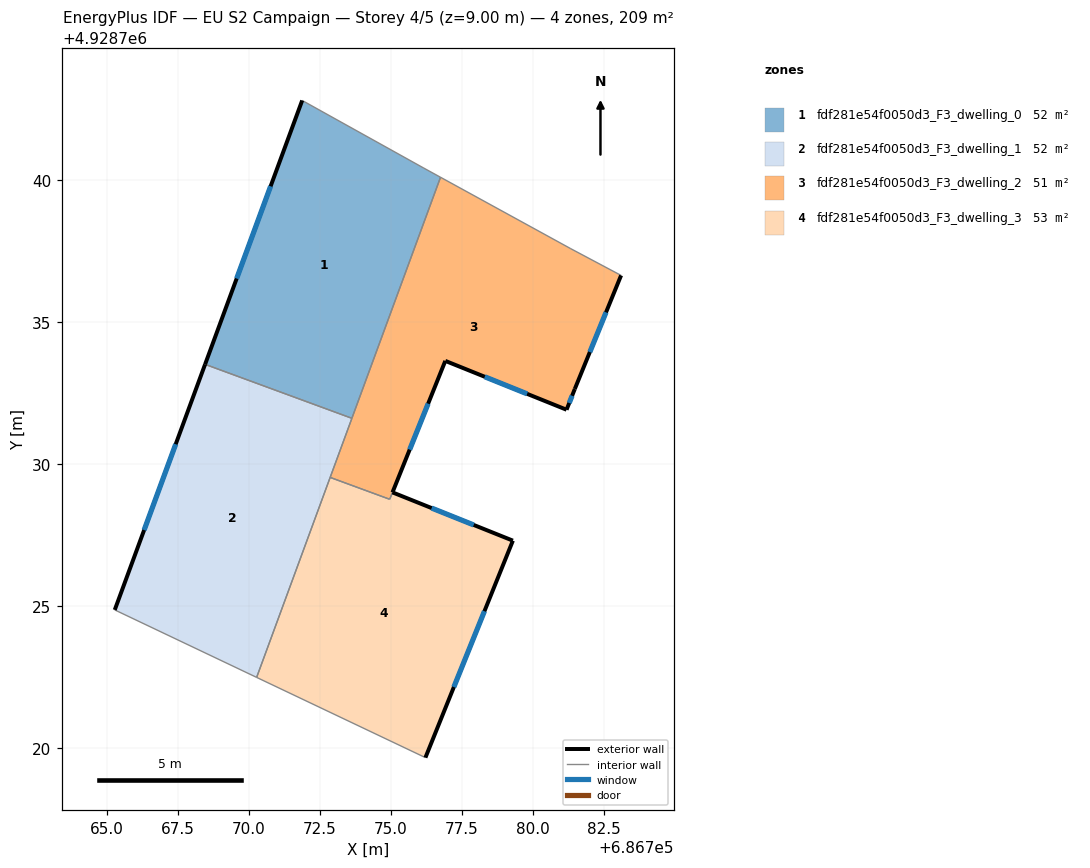
=== STOREY PLAN SPEC (per zone: floor XY polygon, exterior-wall plan segments, windows/doors) ===
zone 1: fdf281e54f0050d3_F3_dwelling_0  (52.1 m²)
  floor: (686776.15, 4928740.43) (686776.74, 4928740.11) (686773.62, 4928731.62) (686768.45, 4928733.52) (686771.87, 4928742.81)
  exterior wall: (686771.87, 4928742.81) – (686768.45, 4928733.52)  [9.9 m]
    window: (686770.76, 4928739.79) – (686769.56, 4928736.54)  [3.6 m²]
  interior walls: 4
zone 2: fdf281e54f0050d3_F3_dwelling_1  (52.1 m²)
  floor: (686773.62, 4928731.62) (686770.27, 4928722.50) (686765.27, 4928724.87) (686768.45, 4928733.52)
  exterior wall: (686768.45, 4928733.52) – (686765.27, 4928724.87)  [9.2 m]
    window: (686767.42, 4928730.71) – (686766.30, 4928727.68)  [3.4 m²]
  interior walls: 4
zone 3: fdf281e54f0050d3_F3_dwelling_2  (51.2 m²)
  floor: (686781.33, 4928737.59) (686783.10, 4928736.65) (686781.47, 4928732.65) (686781.18, 4928731.92) (686776.91, 4928733.64) (686774.95, 4928728.77) (686772.85, 4928729.54) (686776.74, 4928740.11)
  exterior wall: (686781.47, 4928732.65) – (686783.10, 4928736.65)  [4.3 m]
    window: (686782.00, 4928733.95) – (686782.57, 4928735.35)  [1.6 m²]
  exterior wall: (686781.18, 4928731.92) – (686781.47, 4928732.65)  [0.8 m]
    window: (686781.27, 4928732.16) – (686781.37, 4928732.41)  [0.3 m²]
  exterior wall: (686776.91, 4928733.64) – (686781.18, 4928731.92)  [4.6 m]
    window: (686778.30, 4928733.08) – (686779.79, 4928732.48)  [1.7 m²]
  exterior wall: (686775.05, 4928729.01) – (686776.91, 4928733.64)  [5.0 m]
    window: (686775.65, 4928730.52) – (686776.31, 4928732.13)  [1.8 m²]
  interior walls: 6
zone 4: fdf281e54f0050d3_F3_dwelling_3  (53.0 m²)
  floor: (686779.29, 4928727.31) (686776.21, 4928719.67) (686770.27, 4928722.50) (686772.85, 4928729.54) (686774.95, 4928728.77) (686775.05, 4928729.01)
  exterior wall: (686779.29, 4928727.31) – (686775.05, 4928729.01)  [4.6 m]
    window: (686777.91, 4928727.86) – (686776.43, 4928728.46)  [1.7 m²]
  exterior wall: (686776.21, 4928719.67) – (686779.29, 4928727.31)  [8.2 m]
    window: (686777.21, 4928722.15) – (686778.29, 4928724.83)  [3.0 m²]
  interior walls: 4

=== DERIVED (storey summary) ===
Building: EU S2 Campaign
Storey: 4 of 5  (floor level z = 9.00 m)
Storey gross floor area: 208.6 m²
Zones on this storey: 4
  - fdf281e54f0050d3_F3_dwelling_0: floor 52.1 m²; exterior wall 9.9 m (29.7 m²); 1 window(s) 3.6 m²; WWR 12.2%
  - fdf281e54f0050d3_F3_dwelling_1: floor 52.1 m²; exterior wall 9.2 m (27.6 m²); 1 window(s) 3.4 m²; WWR 12.2%
  - fdf281e54f0050d3_F3_dwelling_2: floor 51.2 m²; exterior wall 14.7 m (44.1 m²); 4 window(s) 5.4 m²; WWR 12.2%
  - fdf281e54f0050d3_F3_dwelling_3: floor 53.0 m²; exterior wall 12.8 m (38.4 m²); 2 window(s) 4.7 m²; WWR 12.2%
Zone adjacency (shared interzone walls):
  - fdf281e54f0050d3_F3_dwelling_0 ↔ fdf281e54f0050d3_F3_dwelling_1
  - fdf281e54f0050d3_F3_dwelling_0 ↔ fdf281e54f0050d3_F3_dwelling_2
  - fdf281e54f0050d3_F3_dwelling_1 ↔ fdf281e54f0050d3_F3_dwelling_2
  - fdf281e54f0050d3_F3_dwelling_1 ↔ fdf281e54f0050d3_F3_dwelling_3
  - fdf281e54f0050d3_F3_dwelling_2 ↔ fdf281e54f0050d3_F3_dwelling_3